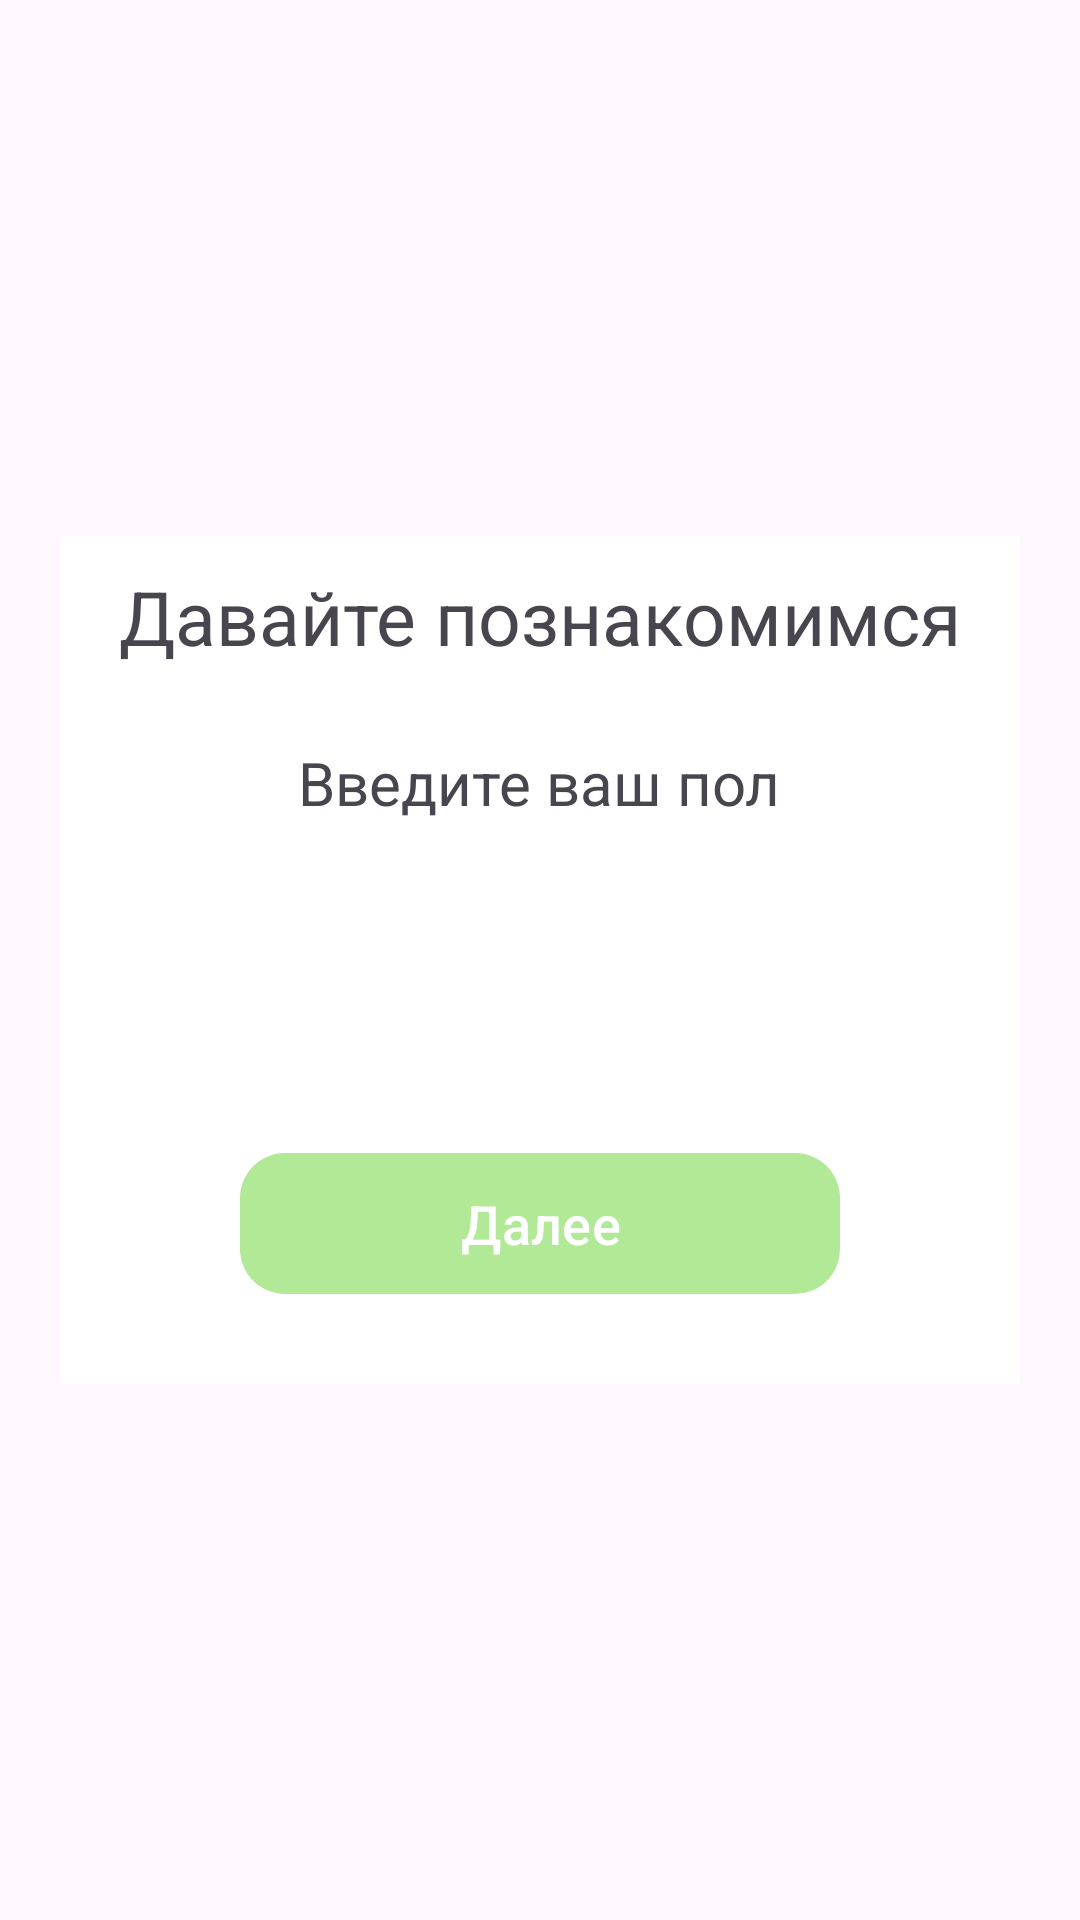

The Android layout XML behind this screen, and the referenced resources:
<!-- AndroidManifest.xml: application theme Theme.Listochek -->
<!-- res/layout/activity_registration7.xml -->
<?xml version="1.0" encoding="utf-8"?>
<androidx.constraintlayout.widget.ConstraintLayout xmlns:android="http://schemas.android.com/apk/res/android"
    xmlns:app="http://schemas.android.com/apk/res-auto"
    xmlns:tools="http://schemas.android.com/tools"
    android:layout_width="match_parent"
    android:layout_height="match_parent"
    tools:context=".Registration7">
    <LinearLayout
        android:layout_width="wrap_content"
        android:layout_height="wrap_content"
        android:orientation="vertical"
        android:background="#FFFFFF"
        app:layout_constraintTop_toTopOf="parent"
        app:layout_constraintBottom_toBottomOf="parent"
        app:layout_constraintStart_toStartOf="parent"
        app:layout_constraintEnd_toEndOf="parent"
        >

        <TextView
            android:id="@+id/registrationText"
            android:layout_width="300dp"
            android:layout_height="wrap_content"
            android:layout_gravity="center"
            android:text="Давайте познакомимся"
            android:textAlignment="center"
            android:textSize="25dp"
            android:textStyle="normal"
            android:layout_margin="10dp"/>

        <TextView
            android:id="@+id/inputEmailText"
            android:layout_width="wrap_content"
            android:layout_height="wrap_content"
            android:text="Введите ваш пол"
            android:textSize="20dp"
            android:textStyle="normal"
            android:layout_gravity="center"
            android:layout_margin="15dp"
            />

        <Spinner
            android:id="@+id/genderSpinner"
            android:layout_width="300dp"
            android:layout_height="55dp"
            android:layout_gravity="center"
            android:layout_marginTop="10dp"
            android:entries="@array/gender_array"
            android:backgroundTint="#FFFFFF"/>

        <com.google.android.material.button.MaterialButton
            android:id="@+id/saveSex"
            android:layout_width="200dp"
            android:layout_height="47dp"
            android:text="Далее"
            app:backgroundTint="#B1E996"
            android:layout_gravity="center"
            android:background="@drawable/button_corner"
            app:cornerRadius="15dp"
            android:textSize="18dp"
            android:layout_margin="30dp"/>

    </LinearLayout>
</androidx.constraintlayout.widget.ConstraintLayout>
<!-- resources referenced by this layout -->
<resources>
  <!-- drawable button_corner (drawable) -->
  <?xml version="1.0" encoding="utf-8"?>
  <shape xmlns:android="http://schemas.android.com/apk/res/android">
      <solid android:color="#B1E996"/>
      <corners android:radius="15dp"/>
  </shape>
  <style name="Theme.Listochek" parent="Base.Theme.Listochek" />
  <style name="Base.Theme.Listochek" parent="Theme.Material3.DayNight.NoActionBar">
          
          
      </style>
</resources>
